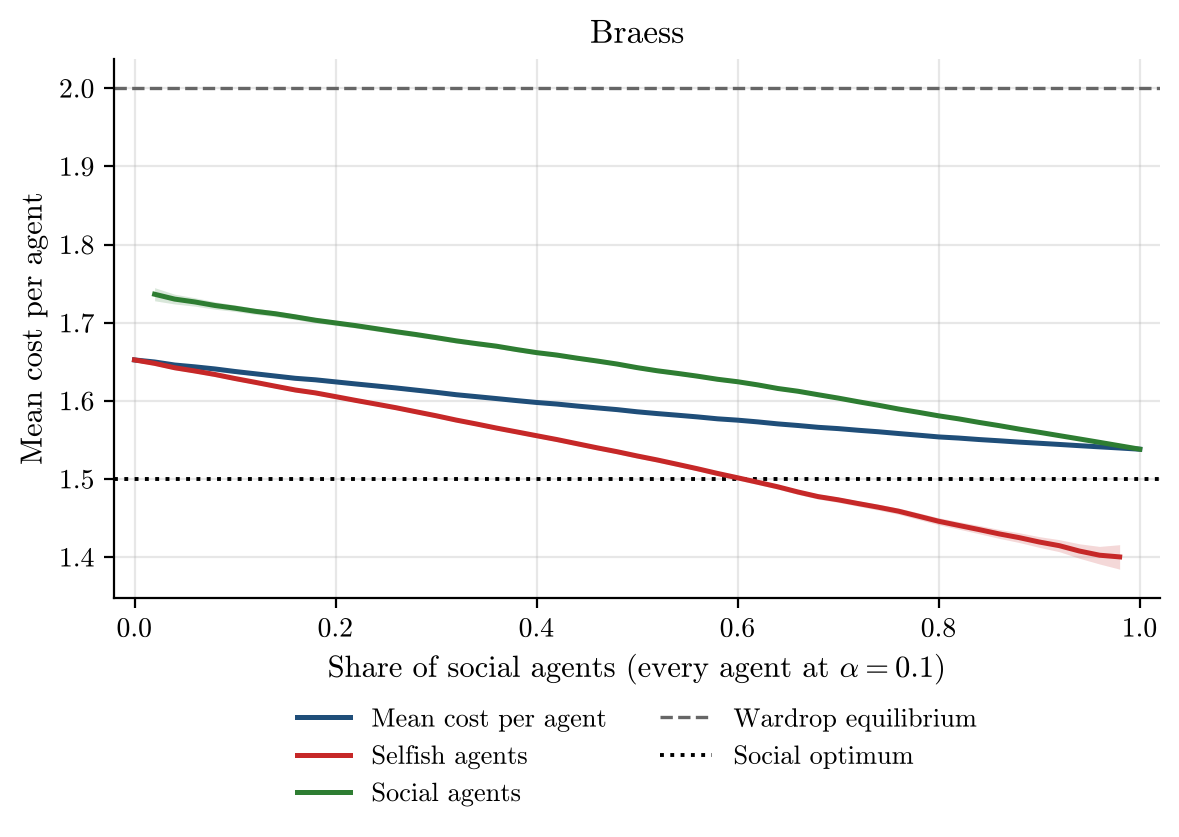

The file beside this chart, header and first rows:
social_share, alpha, runs, incomplete_runs, mean_cost_per_agent, mean_cost_per_agent_ci95, selfish_agent_cost, selfish_agent_cost_ci95, social_agent_cost, social_agent_cost_ci95, wardrop_per_agent, optimum_per_agent
0.0, 0.1, 500, 0, 1.652, 0.002501, 1.652, 0.002501, nan, nan, 2.0, 1.5
0.02, 0.1, 500, 0, 1.65, 0.002442, 1.648, 0.002458, 1.736, 0.00838, 2.0, 1.5
0.04, 0.1, 500, 0, 1.646, 0.002428, 1.642, 0.002458, 1.73, 0.006245, 2.0, 1.5
0.06, 0.1, 500, 0, 1.644, 0.002423, 1.638, 0.002466, 1.727, 0.00537, 2.0, 1.5
0.08, 0.1, 500, 0, 1.641, 0.002441, 1.634, 0.002508, 1.722, 0.004752, 2.0, 1.5
0.1, 0.1, 500, 0, 1.638, 0.002396, 1.629, 0.002464, 1.719, 0.00414, 2.0, 1.5
0.12, 0.1, 500, 0, 1.635, 0.002327, 1.624, 0.002416, 1.715, 0.003843, 2.0, 1.5
0.14, 0.1, 500, 0, 1.632, 0.002248, 1.619, 0.002356, 1.711, 0.003661, 2.0, 1.5
0.16, 0.1, 500, 0, 1.629, 0.00225, 1.614, 0.002393, 1.707, 0.003487, 2.0, 1.5
0.18, 0.1, 500, 0, 1.627, 0.002182, 1.61, 0.002361, 1.703, 0.003358, 2.0, 1.5
0.2, 0.1, 500, 0, 1.624, 0.002098, 1.605, 0.002303, 1.7, 0.00316, 2.0, 1.5
0.22, 0.1, 500, 0, 1.622, 0.002046, 1.601, 0.002278, 1.696, 0.003053, 2.0, 1.5
0.24, 0.1, 500, 0, 1.619, 0.002056, 1.596, 0.002291, 1.692, 0.003048, 2.0, 1.5
0.26, 0.1, 500, 0, 1.617, 0.002068, 1.591, 0.002338, 1.689, 0.003, 2.0, 1.5
0.28, 0.1, 500, 0, 1.614, 0.002072, 1.586, 0.002374, 1.685, 0.002966, 2.0, 1.5
0.3, 0.1, 500, 0, 1.611, 0.002012, 1.581, 0.002344, 1.681, 0.002834, 2.0, 1.5
0.32, 0.1, 500, 0, 1.608, 0.001974, 1.575, 0.002304, 1.677, 0.002766, 2.0, 1.5
0.34, 0.1, 500, 0, 1.605, 0.00192, 1.57, 0.002282, 1.673, 0.002729, 2.0, 1.5
0.36, 0.1, 500, 0, 1.603, 0.001908, 1.565, 0.002324, 1.67, 0.002682, 2.0, 1.5
0.38, 0.1, 500, 0, 1.6, 0.001883, 1.56, 0.00238, 1.666, 0.002559, 2.0, 1.5
0.4, 0.1, 500, 0, 1.598, 0.001849, 1.555, 0.002429, 1.662, 0.002505, 2.0, 1.5
0.42, 0.1, 500, 0, 1.596, 0.001859, 1.551, 0.002462, 1.659, 0.002483, 2.0, 1.5
0.44, 0.1, 500, 0, 1.593, 0.001831, 1.545, 0.002507, 1.655, 0.002414, 2.0, 1.5
0.46, 0.1, 500, 0, 1.591, 0.001796, 1.54, 0.002555, 1.651, 0.002367, 2.0, 1.5
0.48, 0.1, 500, 0, 1.589, 0.001786, 1.535, 0.002616, 1.647, 0.002255, 2.0, 1.5
0.5, 0.1, 500, 0, 1.586, 0.00175, 1.53, 0.002614, 1.643, 0.002268, 2.0, 1.5
0.52, 0.1, 500, 0, 1.584, 0.001705, 1.524, 0.002596, 1.639, 0.002264, 2.0, 1.5
0.54, 0.1, 500, 0, 1.582, 0.001708, 1.519, 0.002687, 1.635, 0.002241, 2.0, 1.5
0.56, 0.1, 500, 0, 1.579, 0.001695, 1.513, 0.002723, 1.632, 0.002183, 2.0, 1.5
0.58, 0.1, 500, 0, 1.577, 0.001687, 1.507, 0.002811, 1.628, 0.002132, 2.0, 1.5
0.6, 0.1, 500, 0, 1.575, 0.00165, 1.502, 0.002855, 1.624, 0.002086, 2.0, 1.5
0.62, 0.1, 500, 0, 1.573, 0.001588, 1.496, 0.002904, 1.62, 0.002031, 2.0, 1.5
0.64, 0.1, 500, 0, 1.571, 0.0016, 1.49, 0.002937, 1.616, 0.002058, 2.0, 1.5
0.66, 0.1, 500, 0, 1.568, 0.001568, 1.483, 0.003081, 1.612, 0.002009, 2.0, 1.5
0.68, 0.1, 500, 0, 1.566, 0.00152, 1.478, 0.003197, 1.608, 0.001929, 2.0, 1.5
0.7, 0.1, 500, 0, 1.565, 0.001499, 1.473, 0.003321, 1.604, 0.001866, 2.0, 1.5
0.72, 0.1, 500, 0, 1.562, 0.001466, 1.469, 0.003512, 1.599, 0.00181, 2.0, 1.5
0.74, 0.1, 500, 0, 1.56, 0.00145, 1.464, 0.003738, 1.594, 0.001743, 2.0, 1.5
0.76, 0.1, 500, 0, 1.558, 0.00142, 1.459, 0.003964, 1.59, 0.001687, 2.0, 1.5
0.78, 0.1, 500, 0, 1.556, 0.001419, 1.452, 0.004284, 1.585, 0.001686, 2.0, 1.5
0.8, 0.1, 500, 0, 1.554, 0.001371, 1.446, 0.00451, 1.581, 0.001607, 2.0, 1.5
0.82, 0.1, 500, 0, 1.552, 0.00138, 1.441, 0.004788, 1.577, 0.00162, 2.0, 1.5
0.84, 0.1, 500, 0, 1.551, 0.001367, 1.435, 0.00528, 1.572, 0.001578, 2.0, 1.5
0.86, 0.1, 500, 0, 1.549, 0.001347, 1.43, 0.00573, 1.568, 0.001526, 2.0, 1.5
0.88, 0.1, 500, 0, 1.547, 0.001328, 1.425, 0.006251, 1.564, 0.001498, 2.0, 1.5
0.9, 0.1, 500, 0, 1.546, 0.001294, 1.419, 0.006862, 1.56, 0.001444, 2.0, 1.5
0.92, 0.1, 500, 0, 1.544, 0.001277, 1.415, 0.007699, 1.555, 0.001394, 2.0, 1.5
0.94, 0.1, 500, 0, 1.543, 0.001256, 1.408, 0.009249, 1.551, 0.001376, 2.0, 1.5
0.96, 0.1, 500, 0, 1.541, 0.001262, 1.403, 0.01125, 1.547, 0.001337, 2.0, 1.5
0.98, 0.1, 500, 0, 1.54, 0.001261, 1.4, 0.01565, 1.543, 0.001298, 2.0, 1.5
1.0, 0.1, 500, 0, 1.538, 0.001208, nan, nan, 1.538, 0.001208, 2.0, 1.5
